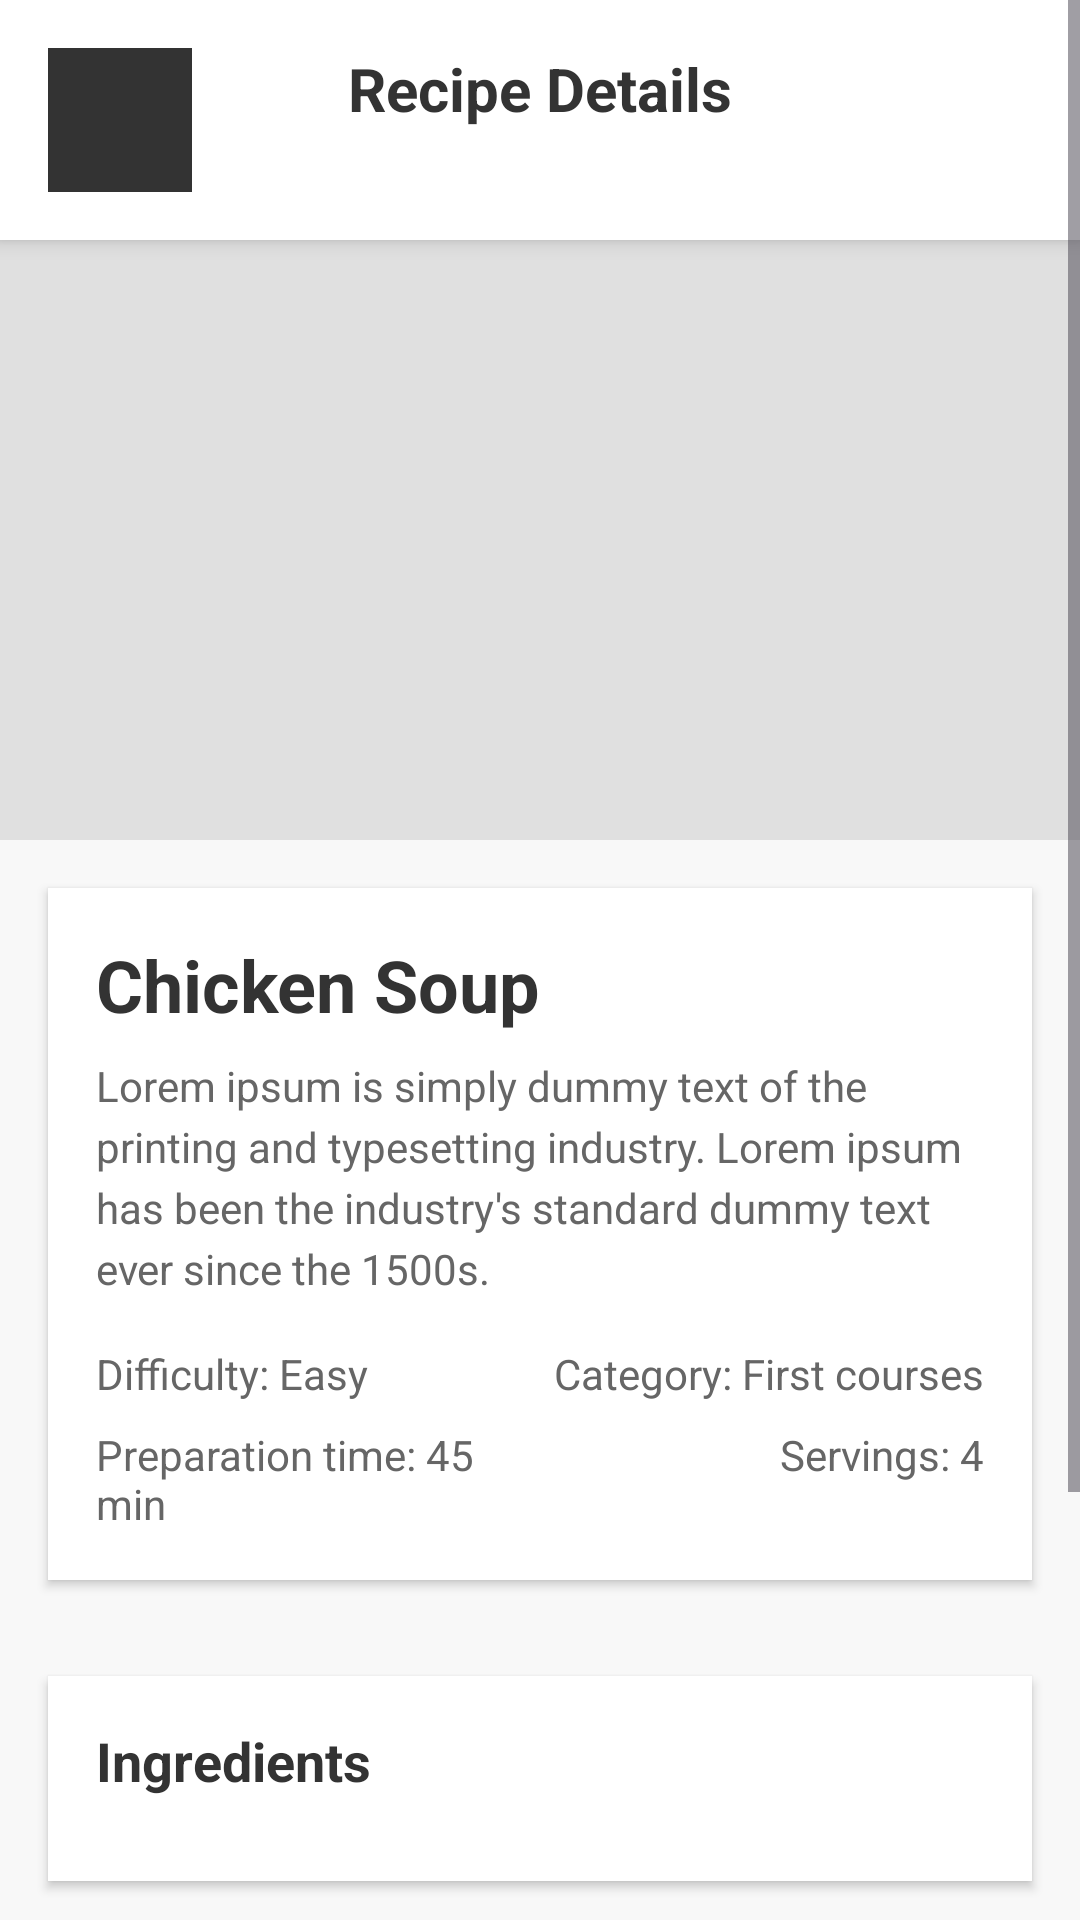

Android layout source for this screen:
<!-- AndroidManifest.xml: application theme Theme.RecipeHub -->
<!-- res/layout/activity_recipe_detail.xml -->
<?xml version="1.0" encoding="utf-8"?>
<ScrollView xmlns:android="http://schemas.android.com/apk/res/android"
    xmlns:app="http://schemas.android.com/apk/res-auto"
    android:layout_width="match_parent"
    android:layout_height="match_parent"
    android:background="#F8F8F8">

    <LinearLayout
        android:layout_width="match_parent"
        android:layout_height="wrap_content"
        android:orientation="vertical">

        
        <LinearLayout
            android:layout_width="match_parent"
            android:layout_height="wrap_content"
            android:orientation="horizontal"
            android:padding="16dp"
            android:background="@android:color/white"
            android:elevation="4dp">

            <ImageButton
                android:id="@+id/btnBack"
                android:layout_width="48dp"
                android:layout_height="48dp"
                android:background="?attr/selectableItemBackgroundBorderless"
                android:src="@drawable/ic_arrow_back"
                android:tint="#333333" />

            <TextView
                android:layout_width="0dp"
                android:layout_height="wrap_content"
                android:layout_weight="1"
                android:text="Recipe Details"
                android:textSize="20sp"
                android:textStyle="bold"
                android:textColor="#333333"
                android:gravity="center" />

            <View
                android:layout_width="48dp"
                android:layout_height="48dp" />

        </LinearLayout>

        
        <ImageView
            android:id="@+id/ivRecipeImage"
            android:layout_width="match_parent"
            android:layout_height="200dp"
            android:scaleType="centerCrop"
            android:background="#E0E0E0"
            android:src="@drawable/ic_food_placeholder" />

        
        <LinearLayout
            android:layout_width="match_parent"
            android:layout_height="wrap_content"
            android:orientation="vertical"
            android:background="@android:color/white"
            android:padding="16dp"
            android:layout_margin="16dp"
            android:elevation="2dp"
            android:backgroundTint="@android:color/white">

            <TextView
                android:id="@+id/tvTitle"
                android:layout_width="match_parent"
                android:layout_height="wrap_content"
                android:text="Chicken Soup"
                android:textSize="24sp"
                android:textStyle="bold"
                android:textColor="#333333"
                android:layout_marginBottom="8dp" />

            <TextView
                android:id="@+id/tvDescription"
                android:layout_width="match_parent"
                android:layout_height="wrap_content"
                android:text="Lorem ipsum is simply dummy text of the printing and typesetting industry. Lorem ipsum has been the industry's standard dummy text ever since the 1500s."
                android:textSize="14sp"
                android:textColor="#666666"
                android:lineSpacingExtra="4dp"
                android:layout_marginBottom="16dp" />

            
            <LinearLayout
                android:layout_width="match_parent"
                android:layout_height="wrap_content"
                android:orientation="horizontal"
                android:layout_marginBottom="8dp">

                <TextView
                    android:id="@+id/tvDifficulty"
                    android:layout_width="0dp"
                    android:layout_height="wrap_content"
                    android:layout_weight="1"
                    android:text="Difficulty: Easy"
                    android:textSize="14sp"
                    android:textColor="#666666" />

                <TextView
                    android:id="@+id/tvCategory"
                    android:layout_width="0dp"
                    android:layout_height="wrap_content"
                    android:layout_weight="1"
                    android:text="Category: First courses"
                    android:textSize="14sp"
                    android:textColor="#666666"
                    android:textAlignment="textEnd" />

            </LinearLayout>

            <LinearLayout
                android:layout_width="match_parent"
                android:layout_height="wrap_content"
                android:orientation="horizontal">

                <TextView
                    android:id="@+id/tvPrepTime"
                    android:layout_width="0dp"
                    android:layout_height="wrap_content"
                    android:layout_weight="1"
                    android:text="Preparation time: 45 min"
                    android:textSize="14sp"
                    android:textColor="#666666" />

                <TextView
                    android:id="@+id/tvServings"
                    android:layout_width="0dp"
                    android:layout_height="wrap_content"
                    android:layout_weight="1"
                    android:text="Servings: 4"
                    android:textSize="14sp"
                    android:textColor="#666666"
                    android:textAlignment="textEnd" />

            </LinearLayout>

        </LinearLayout>

        
        <LinearLayout
            android:layout_width="match_parent"
            android:layout_height="wrap_content"
            android:orientation="vertical"
            android:background="@android:color/white"
            android:padding="16dp"
            android:layout_margin="16dp"
            android:elevation="2dp"
            android:backgroundTint="@android:color/white">

            <TextView
                android:layout_width="match_parent"
                android:layout_height="wrap_content"
                android:text="Ingredients"
                android:textSize="18sp"
                android:textStyle="bold"
                android:textColor="#333333"
                android:layout_marginBottom="12dp" />

            <androidx.recyclerview.widget.RecyclerView
                android:id="@+id/rvIngredients"
                android:layout_width="match_parent"
                android:layout_height="wrap_content" />

        </LinearLayout>

        
        <LinearLayout
            android:layout_width="match_parent"
            android:layout_height="wrap_content"
            android:orientation="vertical"
            android:background="@android:color/white"
            android:padding="16dp"
            android:layout_margin="16dp"
            android:layout_marginBottom="24dp"
            android:elevation="2dp"
            android:backgroundTint="@android:color/white">

            <TextView
                android:layout_width="match_parent"
                android:layout_height="wrap_content"
                android:text="Instruction"
                android:textSize="18sp"
                android:textStyle="bold"
                android:textColor="#333333"
                android:layout_marginBottom="12dp" />

            <androidx.recyclerview.widget.RecyclerView
                android:id="@+id/rvSteps"
                android:layout_width="match_parent"
                android:layout_height="wrap_content" />

        </LinearLayout>
        <Button
            android:id="@+id/btnFavorite"
            android:layout_width="match_parent"
            android:layout_height="wrap_content"
            android:text="Додати в улюблене"
            android:layout_marginTop="16dp"
            android:layout_marginBottom="16dp"
            android:textColor="@android:color/white"
            android:backgroundTint="@color/green" />
    </LinearLayout>

</ScrollView>
<!-- resources referenced by this layout -->
<resources>
  <color name="green">#FF4CAF50</color>
  <!-- drawable ic_arrow_back: png bitmap (drawable, 5448 bytes) -->
  <style name="Theme.RecipeHub" parent="Base.Theme.RecipeHub" />
  <style name="Base.Theme.RecipeHub" parent="Theme.Material3.DayNight.NoActionBar">
          
          
      </style>
</resources>
